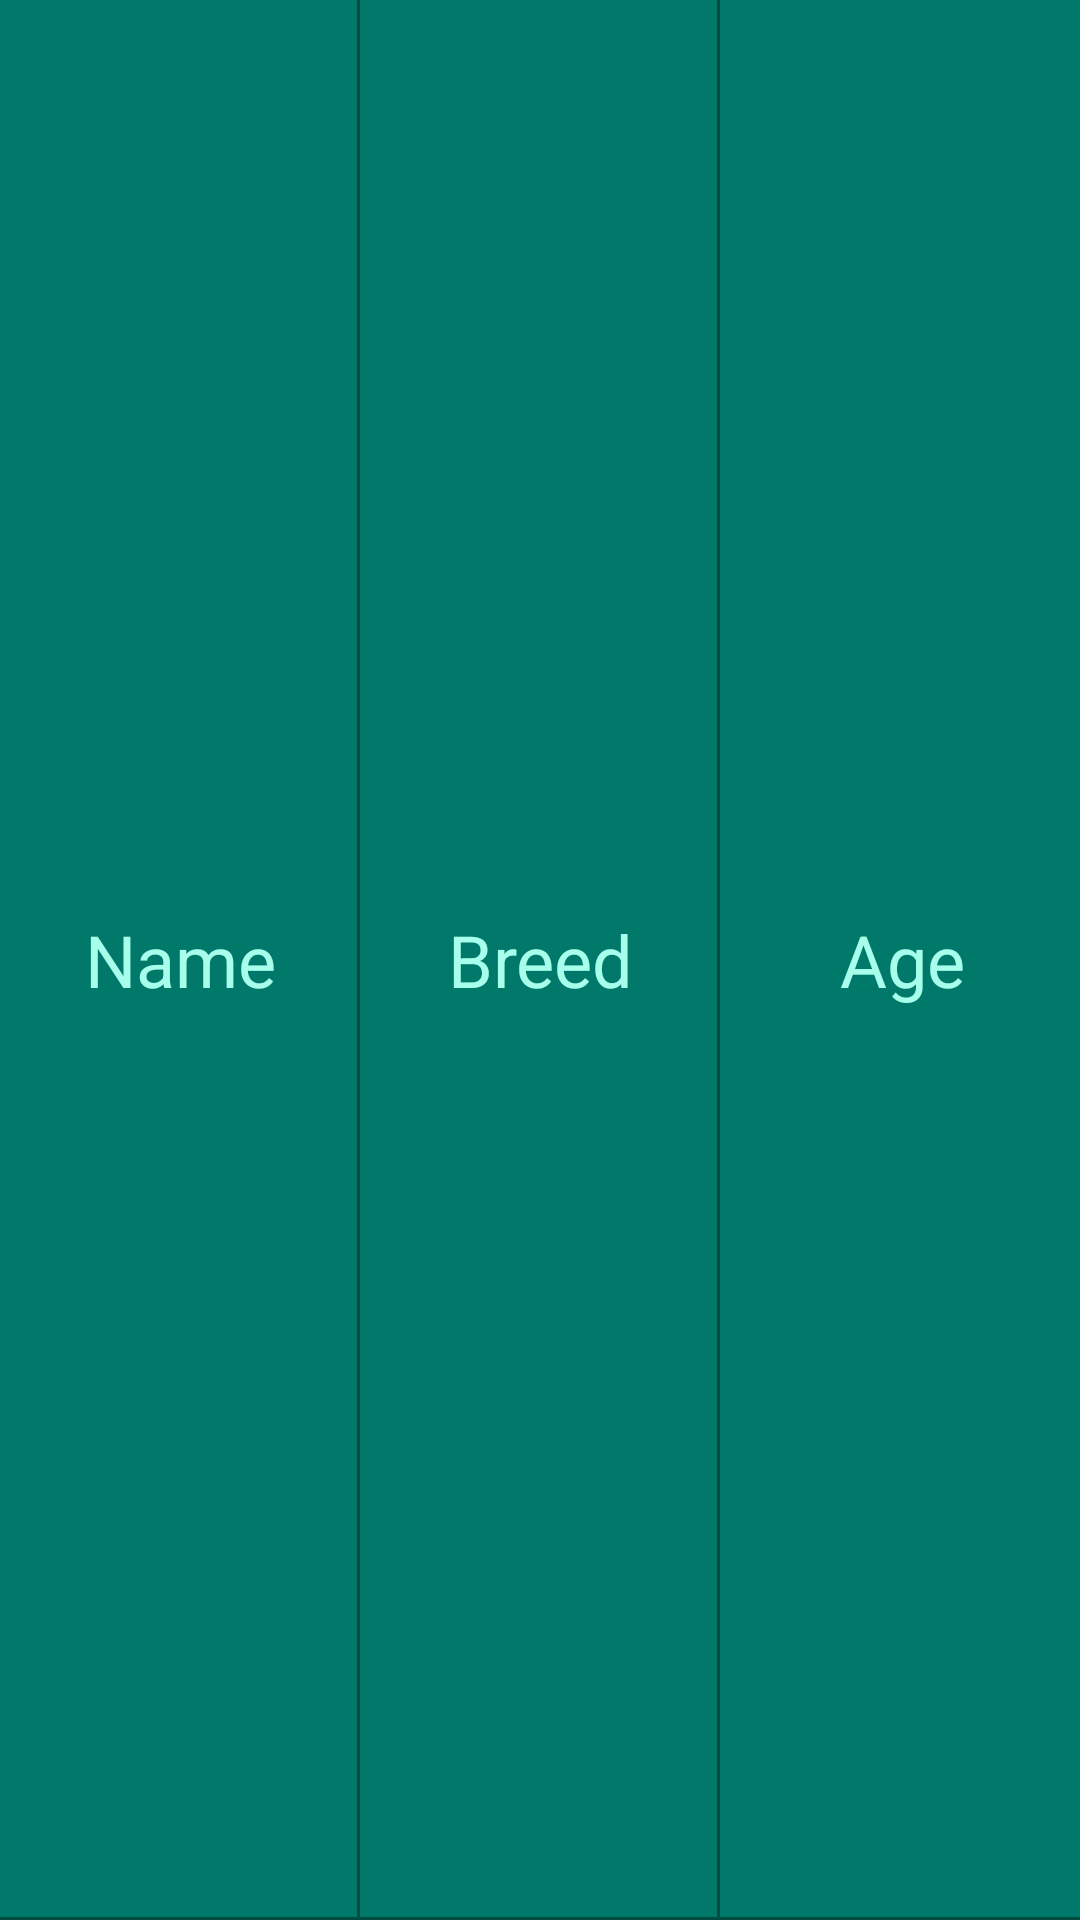

Reconstruct the res/layout file that produces this screen, plus the resources it refers to.
<!-- AndroidManifest.xml: application theme AppTheme -->
<!-- res/layout/header_item.xml -->
<?xml version="1.0" encoding="utf-8"?>
<LinearLayout xmlns:android="http://schemas.android.com/apk/res/android"
    android:id="@+id/listHeader"
    android:layout_width="match_parent"
    android:layout_height="35dp"
    android:orientation="horizontal">

    <TextView
        android:id="@+id/textView4"
        android:layout_width="match_parent"
        android:layout_height="match_parent"
        android:layout_weight="1"
        android:background="@drawable/header_item_shape"
        android:gravity="center"
        android:text="@string/name"
        android:textColor="@color/colorAccent"
        android:textSize="24sp" />

    <TextView
        android:id="@+id/textView5"
        android:layout_width="match_parent"
        android:layout_height="match_parent"
        android:layout_weight="1"
        android:background="@drawable/header_item_shape"
        android:gravity="center"
        android:text="@string/breed"
        android:textColor="@color/colorAccent"
        android:textSize="24sp" />

    <TextView
        android:id="@+id/textView6"
        android:layout_width="match_parent"
        android:layout_height="match_parent"
        android:layout_marginEnd="-2dp"
        android:layout_weight="1"
        android:background="@drawable/header_item_shape"
        android:gravity="center"
        android:text="@string/age"
        android:textColor="@color/colorAccent"
        android:textSize="24sp" />
</LinearLayout>
<!-- resources referenced by this layout -->
<resources>
  <color name="colorAccent">#a7ffeb</color>
  <!-- drawable header_item_shape (drawable) -->
  <?xml version="1.0" encoding="utf-8"?>
  <layer-list xmlns:android="http://schemas.android.com/apk/res/android">
      <item android:top="-6dp" android:left="-6dp">
          <shape>
              <solid android:color="@color/colorPrimary"/>
              <stroke android:color="@color/colorPrimaryDark" android:width="1dp"/>
          </shape>
      </item>
  </layer-list>
  <string name="age">Age</string>
  <string name="breed">Breed</string>
  <string name="name">Name</string>
  <style name="AppTheme" parent="Theme.AppCompat.Light.NoActionBar">
          <item name="android:colorPrimary">@color/colorPrimary</item>
          <item name="android:colorPrimaryDark">@color/colorPrimaryDark</item>
          <item name="android:colorAccent">@color/colorSecondary</item>
          <item name="android:textColorPrimaryInverse">@android:color/background_dark</item>
          <item name="android:textColorPrimary">@color/colorLigtBlack</item>
          <item name="android:textColorSecondary">@color/colorLigtBlack</item>
          <item name="android:textColorSecondaryInverse">@android:color/holo_blue_dark</item>
          <item name="android:statusBarColor">@color/colorPrimaryDark</item>
          <item name="colorAccent">@color/colorSecondary</item>
      </style>
  <color name="colorPrimary">#00796b</color>
  <color name="colorPrimaryDark">#004c40</color>
  <color name="colorSecondary">#1a237e</color>
  <color name="colorLigtBlack">#9b020202</color>
</resources>
